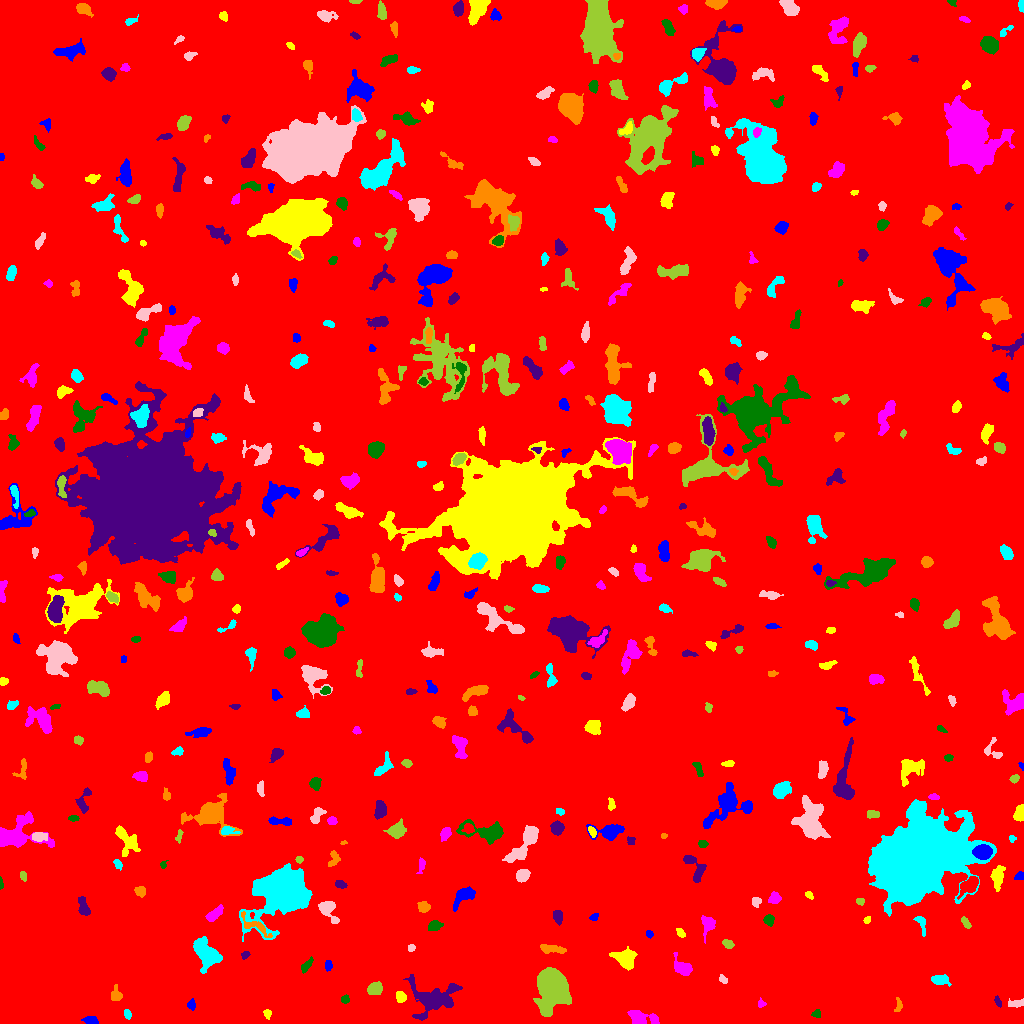

Source data for this figure (header and first rows):
ID, X, Y, A, B, theta, total_flux, mu_max, mu_median, mu_mean, R_fwhm, R_e, R10, R90, x_start, x_end, y_start, y_end, area, greylevel
0, 516.2, 516.8, 296.4, 295.9, 1.207, 2741526, 17.0, 3.0, 3.095, 70.26, 256.2, 100, 410.4, 0, 1023, 0, 1023, 885722, 3.095
1, 91.01, 2.978, 3.564, 1.931, -0.1757, 511.0, 9.0, 4.0, 4.604, 4.029, 3.192, 1.262, 5.078, 81, 98, 0, 7, 111, 11.6
2, 267.2, 9.919, 2.209, 1.987, -1.301, 173.0, 4.0, 3.0, 2.582, 4.107, 2.646, 1.128, 3.989, 263, 271, 4, 14, 67, 9.582
3, 639.6, 5.631, 7.002, 3.35, -0.1825, 1313, 12.0, 3.0, 4.319, 5.412, 4.853, 1.871, 8.273, 627, 659, 0, 13, 304, 11.32
4, 816.9, 9.221, 2.041, 1.661, -0.06082, 145.0, 6.0, 2.0, 2.164, 2.706, 2.111, 0.7979, 3.613, 811, 820, 6, 14, 67, 10.16
5, 433.6, 24.56, 13.14, 9.34, 0.0946, 2517, 7.0, 3.0, 2.822, 8.867, 9.458, 3.613, 14.78, 403, 462, 3, 49, 892, 9.822
6, 898.2, 17.13, 3.716, 1.731, 1.489, 121.0, 4.0, 1.0, 1.494, 3.385, 2.646, 0.9772, 4.26, 894, 902, 12, 26, 81, 9.494
7, 127.3, 8.964, 2.037, 1.638, -1.077, 112.0, 5.0, 1.5, 1.647, 2.394, 2.257, 0.7979, 3.656, 124, 131, 4, 14, 68, 9.647
8, 1017, 20.1, 4.474, 1.76, 0.1299, 217.0, 4.0, 2.0, 1.92, 4.618, 3.241, 1.262, 5.232, 1008, 1023, 16, 25, 113, 9.92
9, 553, 36.52, 8.451, 6.496, -1.492, 22549, 67.0, 11.0, 18.38, 8.974, 8.575, 3.385, 14.88, 533, 571, 7, 56, 1227, 25.38
10, 862, 30.46, 4.22, 2.457, 1.313, 189.0, 4.0, 1.0, 1.252, 4.068, 3.29, 1.128, 5.412, 855, 870, 22, 41, 151, 10.25
11, 191.4, 18.66, 2.577, 1.96, 1.569, 263.0, 6.0, 3.0, 3.329, 3.949, 2.821, 1.128, 4.37, 187, 195, 13, 25, 79, 10.33
12, 401.1, 26.41, 2.524, 2.229, 1.411, 209.0, 5.0, 2.0, 1.917, 3.09, 2.932, 1.128, 4.82, 396, 406, 21, 32, 109, 10.92
13, 760.4, 19.5, 1.707, 1.669, 0.0, 82.0, 4.0, 1.0, 1.414, 2.877, 2.111, 0.7979, 3.338, 758, 766, 16, 26, 58, 10.41
14, 344.9, 24.1, 1.975, 1.711, 0.311, 134.0, 5.0, 2.0, 2.0, 2.932, 2.394, 0.7979, 3.7, 341, 349, 20, 29, 67, 10.0
15, 998, 21.46, 2.349, 1.202, -1.069, 67.0, 3.0, 1.0, 1.063, 2.706, 2.034, 0.7979, 3.09, 994, 1001, 16, 28, 63, 11.06
16, 116, 28.68, 3.755, 2.712, -1.489, 293.0, 4.0, 3.0, 2.22, 5.352, 3.909, 1.693, 5.67, 111, 122, 23, 39, 132, 9.22
17, 940, 44.05, 4.205, 2.302, -0.02456, 888.0, 12.0, 5.0, 5.254, 5.046, 3.785, 1.493, 5.917, 931, 951, 37, 49, 169, 12.25
18, 723.4, 43.58, 2.006, 1.466, -0.5386, 146.0, 6.0, 2.0, 2.281, 2.877, 2.111, 0.7979, 3.432, 719, 727, 40, 49, 64, 10.28
19, 375.1, 35.1, 3.561, 2.797, 0.2464, 716.0, 9.0, 4.0, 4.022, 4.687, 3.949, 1.596, 6.433, 367, 382, 29, 42, 178, 11.02
20, 244.5, 47.23, 3.728, 3.275, 1.22, 696.0, 9.0, 4.0, 3.824, 4.549, 4.26, 1.596, 6.604, 236, 254, 40, 56, 182, 10.82
21, 328.7, 58.43, 2.348, 1.63, -1.563, 90.0, 3.0, 1.0, 1.2, 2.706, 2.257, 0.7979, 3.827, 325, 332, 52, 63, 75, 9.2
22, 625.7, 65.59, 4.846, 4.236, -0.3916, 2206, 19.0, 5.0, 6.267, 4.951, 5.262, 1.954, 8.759, 609, 637, 53, 77, 352, 13.27
23, 682.8, 55.57, 5.021, 3.104, -0.7444, 635.0, 8.0, 2.0, 2.646, 4.787, 4.297, 1.596, 6.91, 673, 692, 48, 71, 240, 10.65
24, 306.4, 58.04, 4.693, 1.823, 0.9015, 247.0, 5.0, 2.0, 2.205, 3.568, 3.523, 1.382, 5.293, 301, 313, 50, 67, 112, 9.205
25, 245.6, 68.73, 2.015, 1.532, 0.3688, 209.0, 9.0, 3.0, 3.483, 2.585, 2.111, 0.7979, 3.568, 241, 250, 64, 72, 60, 12.48
26, 553.1, 74.05, 7.376, 1.845, -0.147, 252.0, 4.0, 1.0, 1.333, 4.583, 3.7, 1.382, 6.232, 540, 566, 70, 79, 189, 9.333
27, 207, 69.17, 7.459, 4.796, -0.9567, 2738, 15.0, 4.0, 4.872, 6.05, 6.58, 2.459, 11.1, 193, 222, 50, 87, 562, 11.87
28, 411.1, 75.83, 1.87, 1.681, -0.0832, 84.0, 3.0, 2.0, 1.585, 3.09, 2.326, 0.7979, 3.478, 408, 415, 72, 79, 53, 9.585
29, 727.9, 79.56, 2.917, 1.892, -0.4159, 322.0, 7.0, 3.0, 3.5, 3.7, 3.038, 1.128, 4.687, 722, 734, 75, 84, 92, 10.5
30, 1017, 78.05, 5.739, 2.843, -0.6617, 663.0, 7.0, 3.0, 3.157, 4.787, 4.442, 1.693, 7.114, 1004, 1023, 68, 88, 210, 10.16
31, 649.3, 89.11, 1.795, 1.545, -0.2947, 83.0, 4.0, 2.0, 1.566, 2.932, 2.111, 0.7979, 3.338, 646, 653, 85, 93, 53, 9.566
32, 680.6, 90.59, 2.755, 1.755, -0.8779, 187.0, 4.0, 3.0, 2.597, 4.442, 2.877, 1.128, 4.26, 676, 685, 86, 95, 72, 9.597
33, 707.4, 99.88, 4.923, 3.22, 1.454, 395.0, 5.0, 2.0, 1.946, 4.37, 4.068, 1.493, 6.933, 701, 715, 80, 108, 203, 9.946
34, 435.1, 97.94, 3.501, 2.159, 0.2296, 516.0, 9.0, 4.0, 3.909, 3.868, 3.478, 1.382, 5.441, 428, 443, 93, 103, 132, 10.91
35, 557.6, 106.7, 2.834, 2.091, -1.414, 394.0, 8.0, 3.0, 3.177, 3.989, 3.038, 1.128, 4.918, 553, 562, 98, 113, 124, 11.18
36, 254.9, 97.64, 9.595, 3.013, -0.5384, 439.0, 5.0, 2.0, 1.96, 4.406, 4.583, 1.784, 7.442, 241, 272, 86, 112, 224, 11.96
37, 921.3, 99.56, 5.755, 2.025, -1.243, 322.0, 6.0, 3.0, 2.576, 4.549, 3.742, 1.382, 5.585, 913, 925, 87, 107, 125, 9.576
38, 327.8, 114.9, 5.987, 3.331, -1.015, 677.0, 8.0, 2.0, 2.604, 5.202, 4.26, 1.693, 6.933, 318, 339, 100, 122, 260, 10.6
39, 965.6, 100.6, 3.575, 1.653, -0.9959, 171.0, 3.0, 2.0, 2.012, 4.514, 3.141, 1.262, 4.583, 961, 971, 95, 107, 85, 9.012
40, 105.6, 113.7, 6.633, 1.433, -1.378, 155.0, 3.0, 1.0, 1.131, 3.656, 3.29, 1.262, 5.293, 100, 110, 104, 127, 137, 9.131
41, 594.6, 106.2, 1.708, 1.445, 0.581, 99.0, 5.0, 1.0, 1.65, 2.326, 1.871, 0.5642, 3.09, 589, 598, 103, 110, 60, 10.65
42, 866.8, 103.5, 1.885, 1.427, 0.7429, 79.0, 3.0, 2.0, 1.612, 2.821, 2.034, 0.7979, 3.29, 863, 870, 100, 107, 49, 9.612
43, 214.3, 109.3, 4.773, 1.924, 0.7237, 630.0, 9.0, 4.0, 3.6, 4.687, 3.909, 1.493, 5.997, 205, 223, 102, 119, 175, 11.6
44, 768.6, 103.6, 2.401, 2.282, -0.9847, 275.0, 7.0, 3.0, 2.594, 3.385, 3.038, 1.128, 4.652, 763, 774, 97, 109, 106, 10.59
45, 83.42, 116.5, 5.305, 2.385, -1.283, 582.0, 6.0, 3.0, 3.345, 6.308, 4.442, 1.693, 6.676, 78, 90, 108, 127, 174, 10.34
46, 424.3, 116.5, 2.982, 2.558, -0.2001, 270.0, 5.0, 2.0, 2.195, 3.949, 3.478, 1.262, 5.441, 417, 430, 111, 122, 123, 10.2
47, 915, 164.8, 18.64, 14.08, 0.4587, 237638, 242.0, 14.0, 32.24, 11.75, 16.91, 5.698, 34.61, 868, 996, 107, 224, 7370, 38.24
48, 755.7, 121.7, 2.395, 2.167, 1.209, 330.0, 7.0, 4.0, 3.882, 3.868, 2.932, 1.128, 4.478, 752, 761, 116, 126, 85, 10.88
49, 859.6, 122.4, 1.985, 1.601, -0.3435, 84.0, 3.0, 1.0, 1.448, 2.985, 2.257, 0.7979, 3.523, 856, 864, 118, 125, 58, 9.448
50, 699.2, 118.4, 1.595, 1.441, 0.411, 72.0, 4.0, 1.0, 1.5, 2.585, 1.871, 0.5642, 3.09, 696, 702, 115, 123, 48, 9.5
51, 463.9, 127.9, 6.729, 3.326, 0.7179, 936.0, 7.0, 3.0, 3.367, 5.698, 5.202, 2.034, 8.195, 453, 475, 112, 137, 278, 10.37
52, 808.8, 128.4, 2.133, 1.412, -0.5403, 87.0, 4.0, 1.0, 1.526, 2.932, 2.257, 0.7979, 3.568, 805, 813, 124, 132, 57, 9.526
53, 774.6, 124.9, 2.856, 2.359, 0.5064, 367.0, 7.0, 3.0, 2.913, 3.742, 3.192, 1.262, 5.109, 768, 781, 120, 132, 126, 10.91
54, 0.8636, 140.2, 3.079, 0.8842, -1.509, 132.0, 6.0, 3.0, 3.22, 2.985, 2.034, 0.7979, 3.09, 0, 3, 134, 147, 41, 10.22
55, 340.4, 139.2, 2.909, 1.812, -0.2737, 151.0, 3.0, 2.0, 1.756, 4.26, 2.985, 1.262, 4.37, 335, 347, 135, 143, 86, 9.756
56, 140.1, 132.5, 2.627, 2.443, -0.4962, 359.0, 7.0, 3.0, 3.387, 3.827, 3.192, 1.262, 4.983, 134, 145, 126, 137, 106, 10.39
57, 283, 133.5, 9.443, 8.216, 0.6297, 65378, 183.0, 9.0, 27.14, 8.482, 9.15, 3.432, 17.95, 239, 312, 82, 160, 2409, 34.14
58, 522.7, 148.2, 3.031, 2.506, 0.4347, 772.0, 13.0, 4.0, 4.855, 3.909, 3.523, 1.382, 5.585, 516, 530, 141, 154, 159, 12.86
59, 23.32, 147.4, 2.361, 1.48, -1.326, 140.0, 4.0, 2.0, 2.222, 3.742, 2.394, 0.9772, 3.613, 20, 26, 142, 152, 63, 10.22
... 450 more rows
